The GitHub repository doussou1999/groundnut-leaf-diseases contains a labelled image folder "groundnut-leaf-diseases" with 5 categories: alternaria leaf spot, healthy, leaf spot early and late, rosette, rust. Examples follow, each with its label.

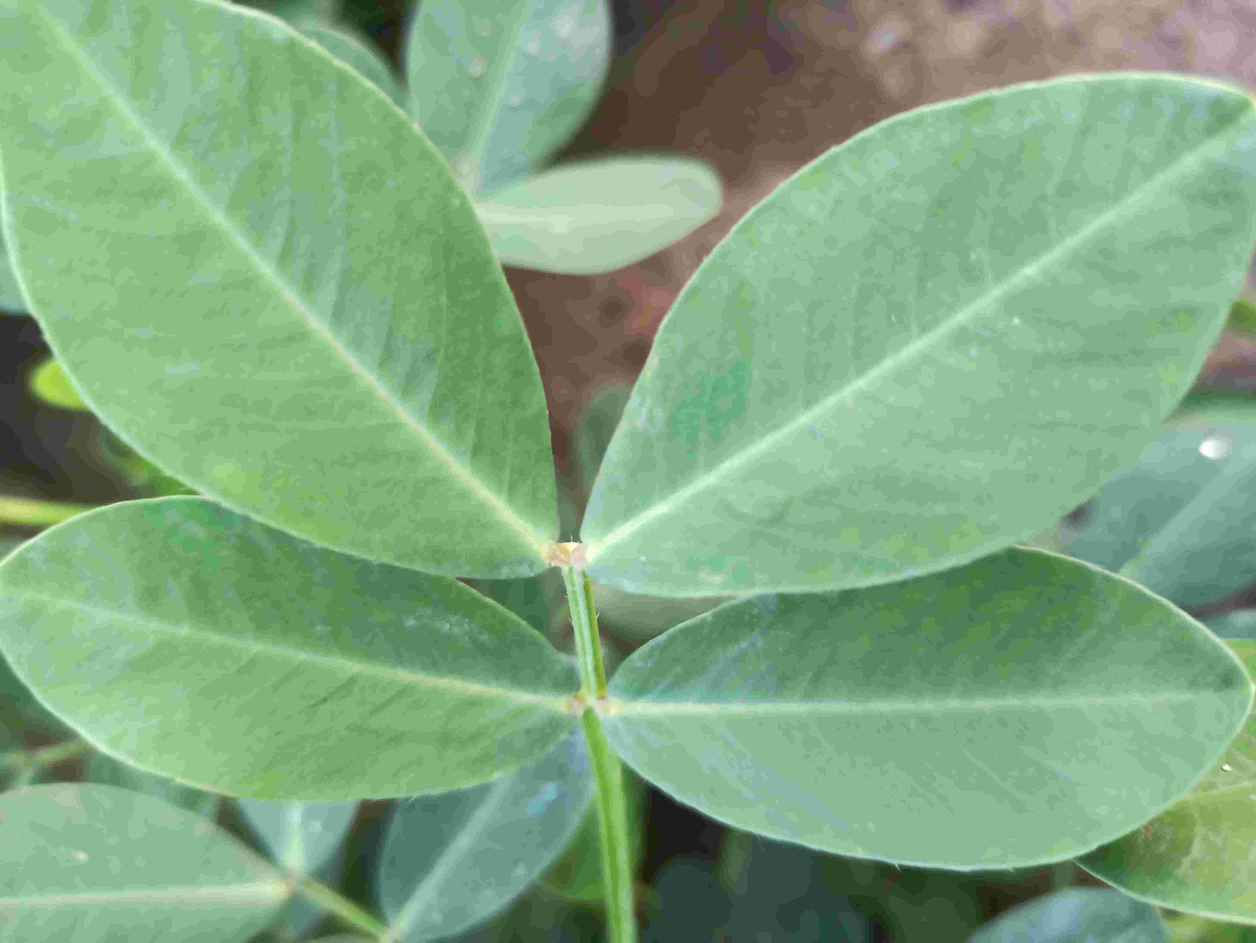
Label: healthy

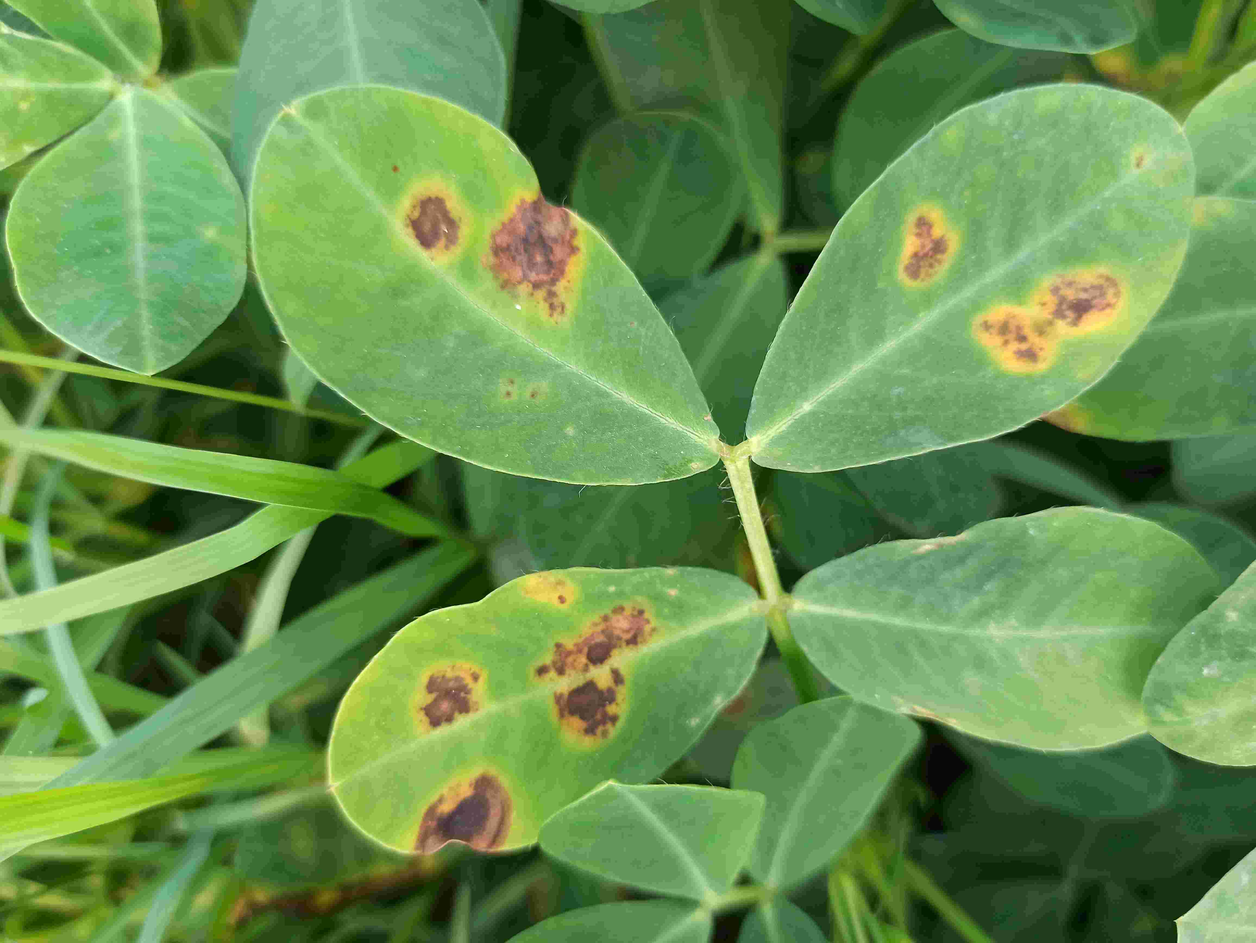
Label: alternaria leaf spot

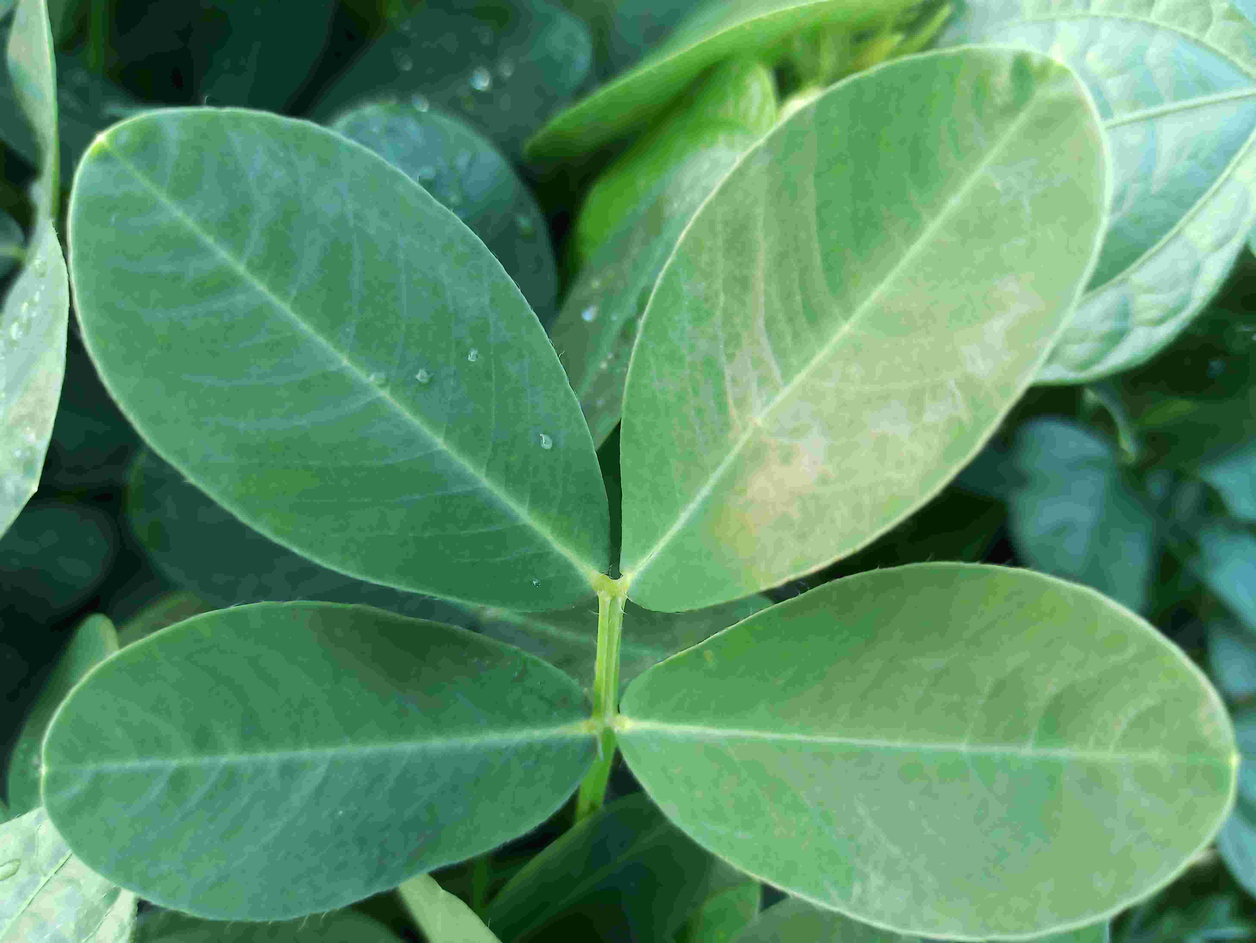
Label: healthy

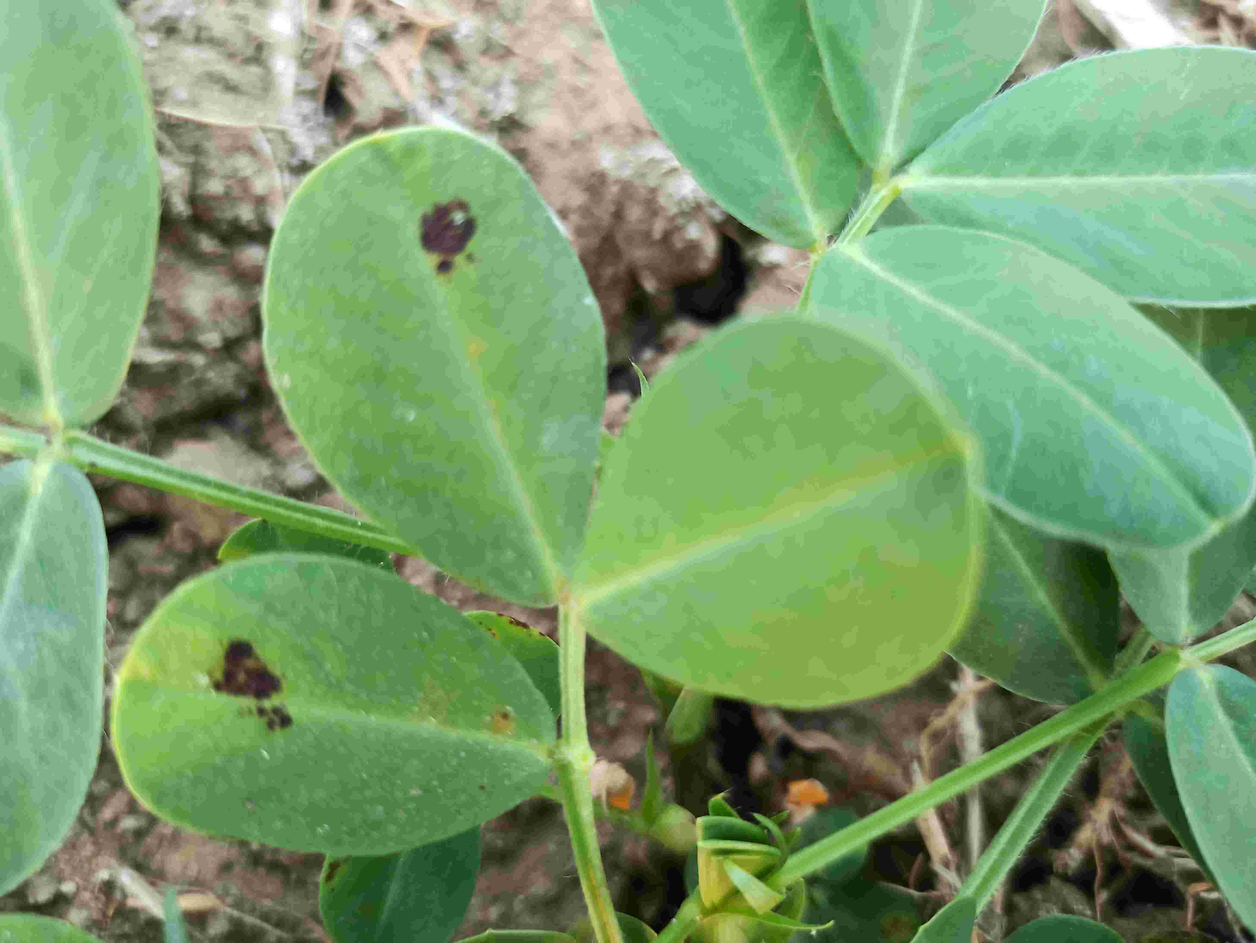
Label: leaf spot early and late

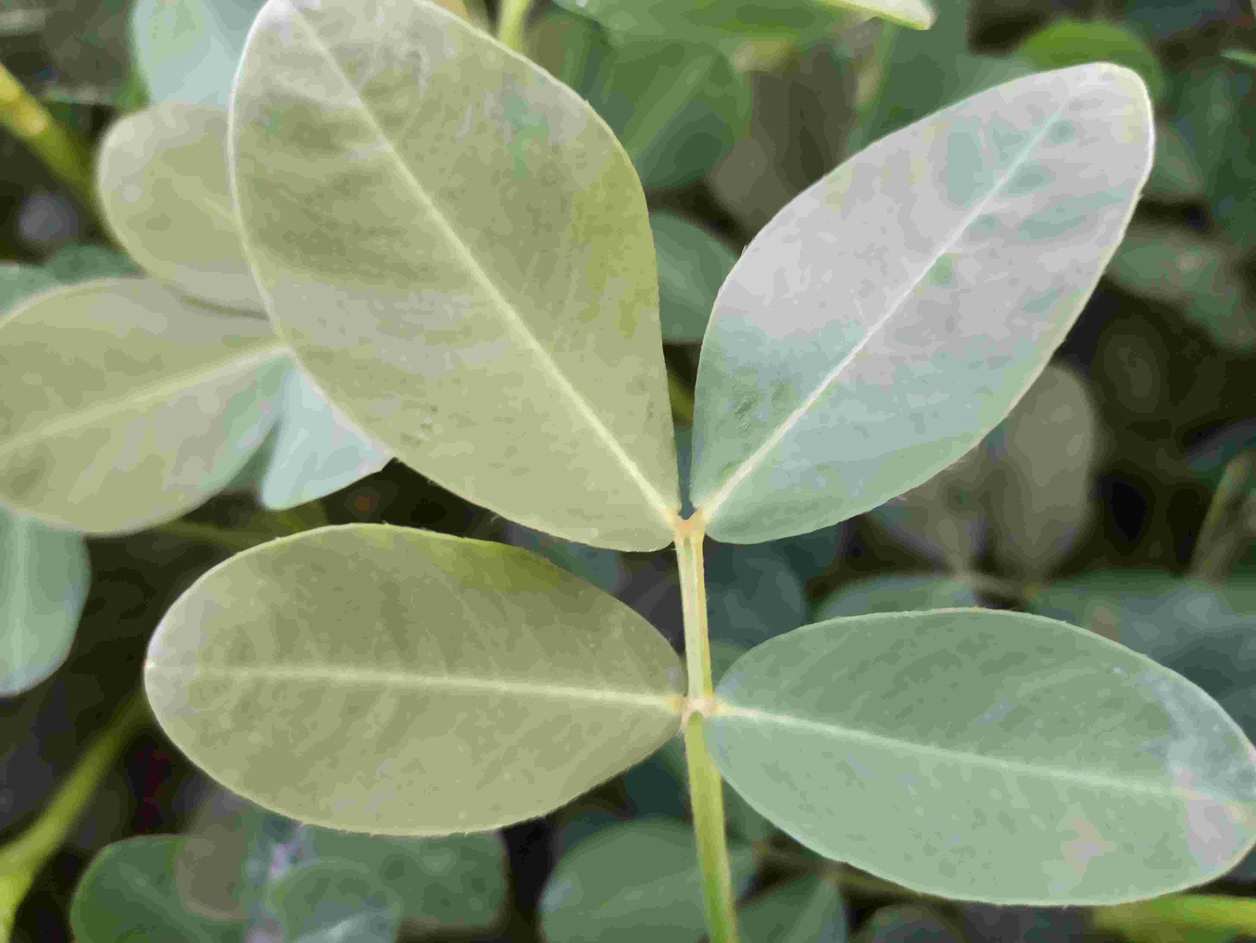
Label: healthy

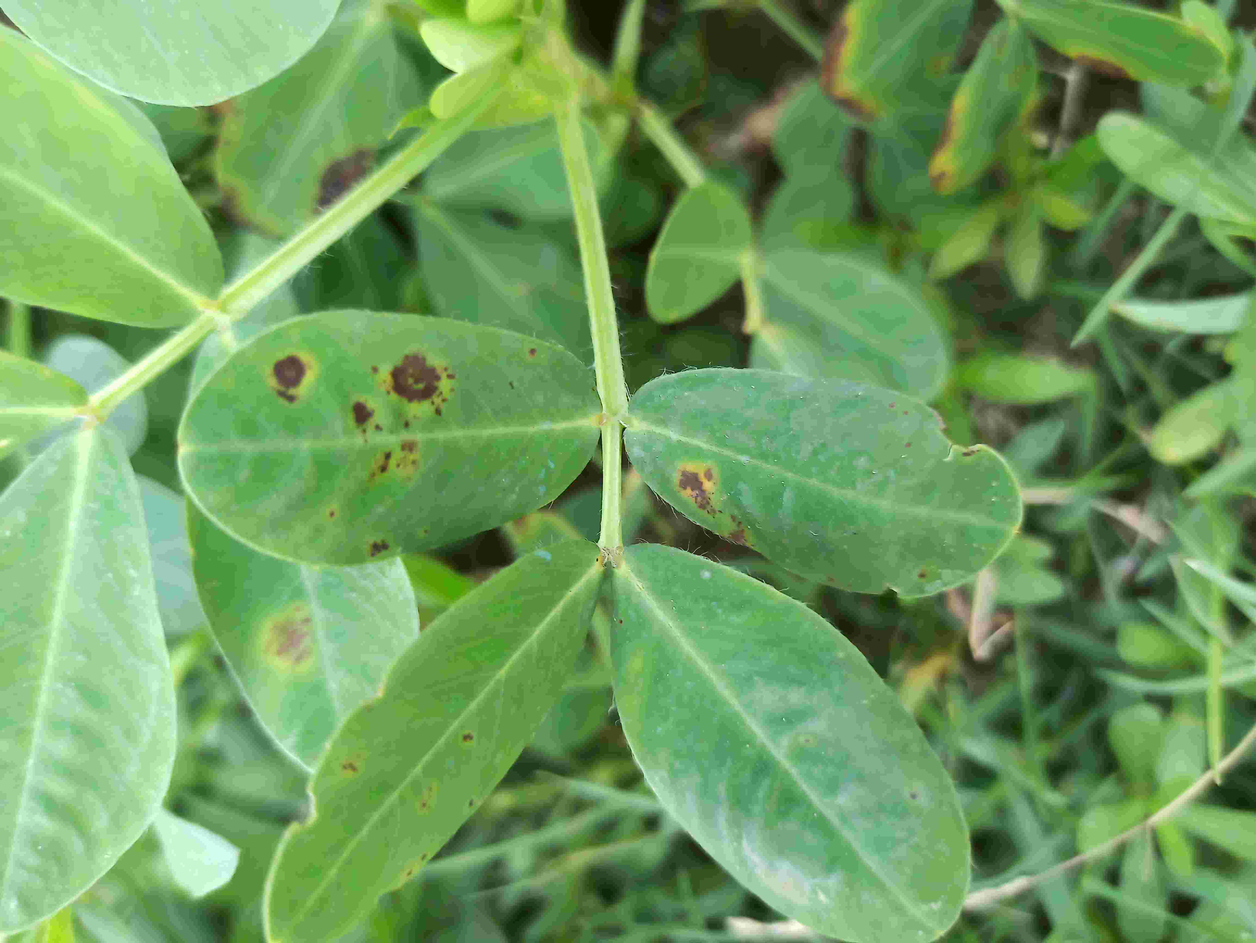
Label: leaf spot early and late
